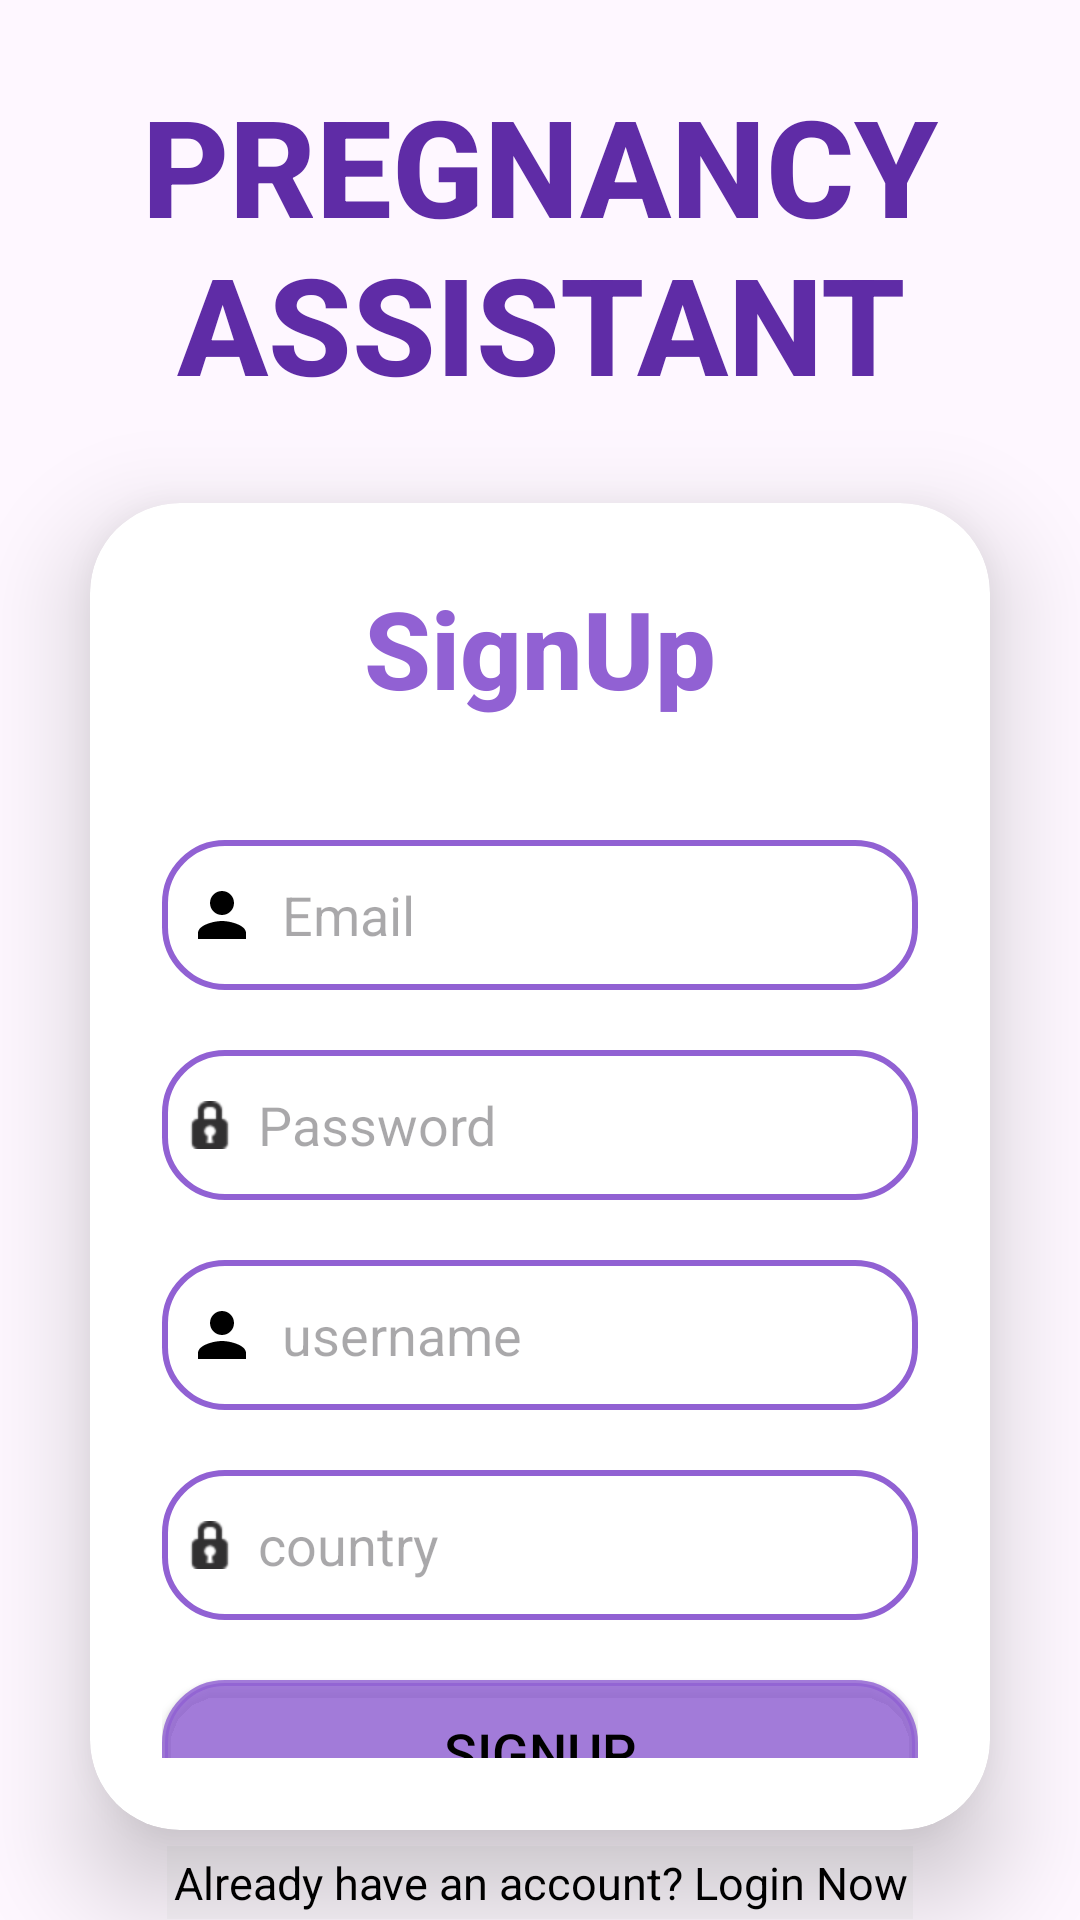

The Android layout XML behind this screen, and the referenced resources:
<!-- AndroidManifest.xml: application theme Theme.PAΠτυχιακη -->
<!-- res/layout/signup.xml -->
<?xml version="1.0" encoding="utf-8"?>
<LinearLayout
    xmlns:android="http://schemas.android.com/apk/res/android"
    android:layout_width="match_parent"
    android:layout_height="match_parent"
    xmlns:app="http://schemas.android.com/apk/res-auto"
    xmlns:tools="http://schemas.android.com/tools"
    xmlns:card_view="http://schemas.android.com/apk/res-auto"
    android:orientation="vertical"
    android:clickable="true"
    android:gravity="center"
    android:id="@+id/signup"
    android:background="@drawable/backimage1"
    android:filterTouchesWhenObscured="false"
    android:fitsSystemWindows="false"
    tools:context=".SignUp">

    <TextView
        android:id="@+id/patext"
        android:layout_width="match_parent"
        android:layout_height="wrap_content"
        android:layout_marginTop="25dp"
        android:fontFamily="sans-serif-medium"
        android:padding="0dp"
        android:text="@string/pregnancy_assistant"
        android:textAlignment="center"
        android:textAllCaps="true"
        android:textColor="#5F2CA6"
        android:textSize="45sp"
        android:textStyle="bold" />

    <androidx.cardview.widget.CardView
        android:layout_width="match_parent"
        android:layout_height="wrap_content"
        android:layout_margin="30dp"
        app:cardCornerRadius="30dp"
        app:cardElevation="20dp"
        android:background="@drawable/custom_edittext">

        <LinearLayout
            android:layout_width="match_parent"
            android:layout_height="wrap_content"
            android:orientation="vertical"
            android:layout_gravity="center_horizontal"
            android:padding="24dp">

            <TextView
                android:id="@+id/loginText"
                android:layout_width="match_parent"
                android:layout_height="wrap_content"
                android:fontFamily="sans-serif-medium"
                android:text="@string/signup"
                android:textAlignment="center"
                android:textColor="@color/purple"
                android:textSize="36sp"
                android:textStyle="bold" />

            <EditText
                android:layout_width="match_parent"
                android:layout_height="50dp"
                android:id="@+id/email"
                android:background="@drawable/backshape1"
                android:drawableLeft="@drawable/ic_baseline_person_24"
                android:drawablePadding="8dp"
                android:hint="@string/email"
                android:padding="8dp"
                android:textColor="@color/black"
                android:textColorHighlight="@color/cardview_dark_background"
                android:layout_marginTop="40dp"/>


            <EditText
                android:layout_width="match_parent"
                android:layout_height="50dp"
                android:id="@+id/password"
                android:background="@drawable/backshape1"
                android:drawableLeft="@android:drawable/ic_secure"
                android:drawablePadding="8dp"
                android:hint="@string/password"
                android:inputType="textPassword"
                android:padding="8dp"
                android:textColor="@color/black"
                android:textColorHighlight="@color/cardview_dark_background"
                android:layout_marginTop="20dp"/>

            <EditText
                android:layout_width="match_parent"
                android:layout_height="50dp"
                android:id="@+id/username"
                android:background="@drawable/backshape1"
                android:drawableLeft="@drawable/ic_baseline_person_24"
                android:drawablePadding="8dp"
                android:hint="@string/username"
                android:inputType="textPersonName"
                android:padding="8dp"
                android:textColor="@color/black"
                android:textColorHighlight="@color/cardview_dark_background"
                android:layout_marginTop="20dp"/>

            <EditText
                android:layout_width="match_parent"
                android:layout_height="50dp"
                android:id="@+id/country"
                android:background="@drawable/backshape1"
                android:drawableLeft="@android:drawable/ic_secure"
                android:drawablePadding="8dp"
                android:hint="@string/country"
                android:padding="8dp"
                android:textColor="@color/black"
                android:textColorHighlight="@color/cardview_dark_background"
                android:layout_marginTop="20dp"/>

            <ProgressBar
                android:id="@+id/progressbar"
                android:visibility="gone"
                android:layout_gravity="center"
                android:layout_width="wrap_content"
                android:layout_height="wrap_content" />

            <Button
                android:layout_width="match_parent"
                android:layout_height="48dp"
                android:id="@+id/signupbutton"
                android:text="SignUp"
                android:textColor="@color/black"
                android:layout_marginTop="20dp"
                android:textSize="18sp"
                android:background="@drawable/custom_edittext"
                android:backgroundTint="#D19161D3"
                app:cornerRadius = "20dp"/>



        </LinearLayout>
    </androidx.cardview.widget.CardView>

    <TextView
        android:layout_width="wrap_content"
        android:layout_height="wrap_content"
        android:id="@+id/switchtologin"
        android:padding="2dp"
        android:text="@string/already_have_an_account_login_now"
        android:textAlignment="center"
        android:textColor="@color/black"
        android:textSize="15sp"
        android:layout_marginTop="-25dp"
        android:background="#75EEEBEF"
        android:clickable="true"/>


</LinearLayout>
<!-- resources referenced by this layout -->
<resources>
  <color name="black">#FF000000</color>
  <color name="purple">#9161D3</color>
  <!-- drawable backshape1 (drawable) -->
  <?xml version="1.0" encoding="utf-8"?>
  <shape xmlns:android="http://schemas.android.com/apk/res/android"
      android:shape="rectangle">
  
      <stroke
          android:width="2dp"
          android:color="@color/purple"/>
      <corners
          android:radius="20dp"/>
  
  
  </shape>
  <!-- drawable custom_edittext (drawable) -->
  <?xml version="1.0" encoding="utf-8"?>
  <shape xmlns:android="http://schemas.android.com/apk/res/android"
      android:shape="rectangle">
  
      <stroke
          android:width="2dp"
          android:color="@color/purple"/>
      <corners
          android:radius="20dp"/>
      <solid android:color="@color/dark_purple"/>
  
  </shape>
  <!-- drawable ic_baseline_person_24 (drawable) -->
  <vector
      android:height="24dp"
      android:tint="#000000"
      android:viewportHeight="24"
      android:viewportWidth="24"
      android:width="24dp"
      xmlns:android="http://schemas.android.com/apk/res/android"
      >
  
      <path android:fillColor="@android:color/white" android:pathData="M12,12c2.21,0 4,-1.79 4,-4s-1.79,-4 -4,-4 -4,1.79 -4,4 1.79,4 4,4zM12,14c-2.67,0 -8,1.34 -8,4v2h16v-2c0,-2.66 -5.33,-4 -8,-4z"/>
  </vector>
  <string name="already_have_an_account_login_now">Already have an account? Login Now</string>
  <string name="country">country</string>
  <string name="email">Email</string>
  <string name="password">Password</string>
  <string name="pregnancy_assistant">Pregnancy Assistant</string>
  <string name="signup">SignUp</string>
  <string name="username">username</string>
  <style name="Theme.PAΠτυχιακη" parent="Base.Theme.PAΠτυχιακη" />
  <color name="dark_purple">#74348F</color>
  <style name="Base.Theme.PAΠτυχιακη" parent="Theme.Material3.DayNight.NoActionBar">
          
          
      </style>
</resources>
